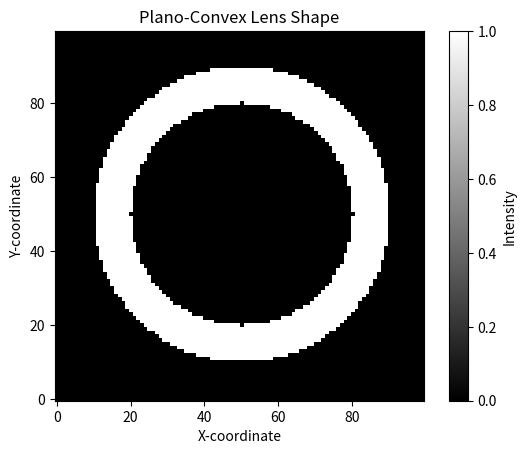

Write Python code to recreate this figure.
import numpy as np
import matplotlib.pyplot as plt

class PlanoConvexLens:
    def __init__(self, a: int, b: int, r: int, thickness: int):
        self.a, self.b, self.r, self.thickness = a, b, r, thickness

    def create(self, map_: np.ndarray, value: float):
        height, width = map_.shape
        x_coords = np.arange(width)
        y_coords = np.arange(height)
        x_grid, y_grid = np.meshgrid(x_coords, y_coords)
        distances = np.sqrt((x_grid - self.a)**2 + (y_grid - self.b)**2)
        mask_outer = distances > self.r
        mask_inner = distances < (self.r + self.thickness)
        map_[(mask_outer) & (mask_inner)] = value

# Example values for the plano-convex lens
a = 50  # x-coordinate of the center of the lens
b = 50  # y-coordinate of the center of the lens
r = 30  # Radius of curvature of the convex side
thickness = 10  # Thickness of the lens

# Create a blank map (2D array) to draw the plano-convex lens
map_shape = (100, 100)  # Example map shape
map_ = np.zeros(map_shape)

# Create an instance of the PlanoConvexLens class
plano_convex_lens = PlanoConvexLens(a, b, r, thickness)

# Draw the plano-convex lens shape on the map
plano_convex_lens.create(map_, value=1)

# Display the map with the plano-convex lens shape
plt.imshow(map_, cmap='gray', origin='lower')
plt.title('Plano-Convex Lens Shape')
plt.xlabel('X-coordinate')
plt.ylabel('Y-coordinate')
plt.colorbar(label='Intensity')
plt.show()